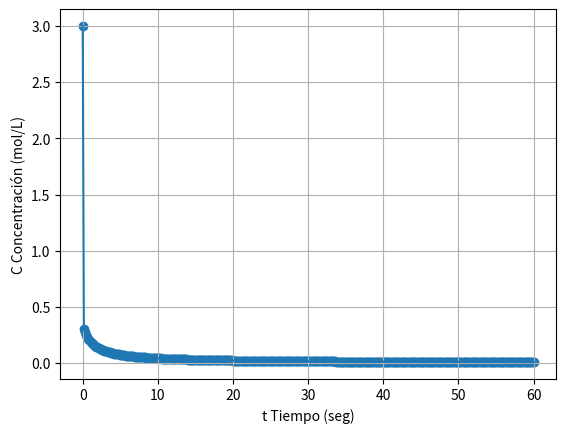

Source code (Python):
import matplotlib.pyplot as plt
import numpy as np

C0 = 3
k = 2
a = 0
b = 60
n = 400
h = (b - a) / n
t = np.zeros(n + 1)
C = np.zeros(n + 1)
C[0] = C0
t[0] = 0
for i in range(0,n):
    fxy = (-k * (C[i]**2))
    C[i + 1] = C[i] + (h * fxy)
    t[i + 1] = t[i] + h
    print("Iteración "+ str(i) + " [C] = "+ str(C[i + 1])+ " en un tiempo de = "+ str(t[i + 1])+ " fxy = "+ str(fxy))

print("La concentración [C]= "+ str(C[n])," mol/L, corresponde cuando pasan "+str(t[n])+" segundos = "+ str(t[n] / 60)+" minutos ")
plt.figure(1)
plt.plot(t,C,label="Concentración")
plt.scatter(t,C)
plt.xlabel("t Tiempo (seg)")
plt.ylabel("C Concentración (mol/L)")
plt.grid("on")
# plt.leg(bbox_to_anchor=(0.1, 1), loc=2)

plt.show()